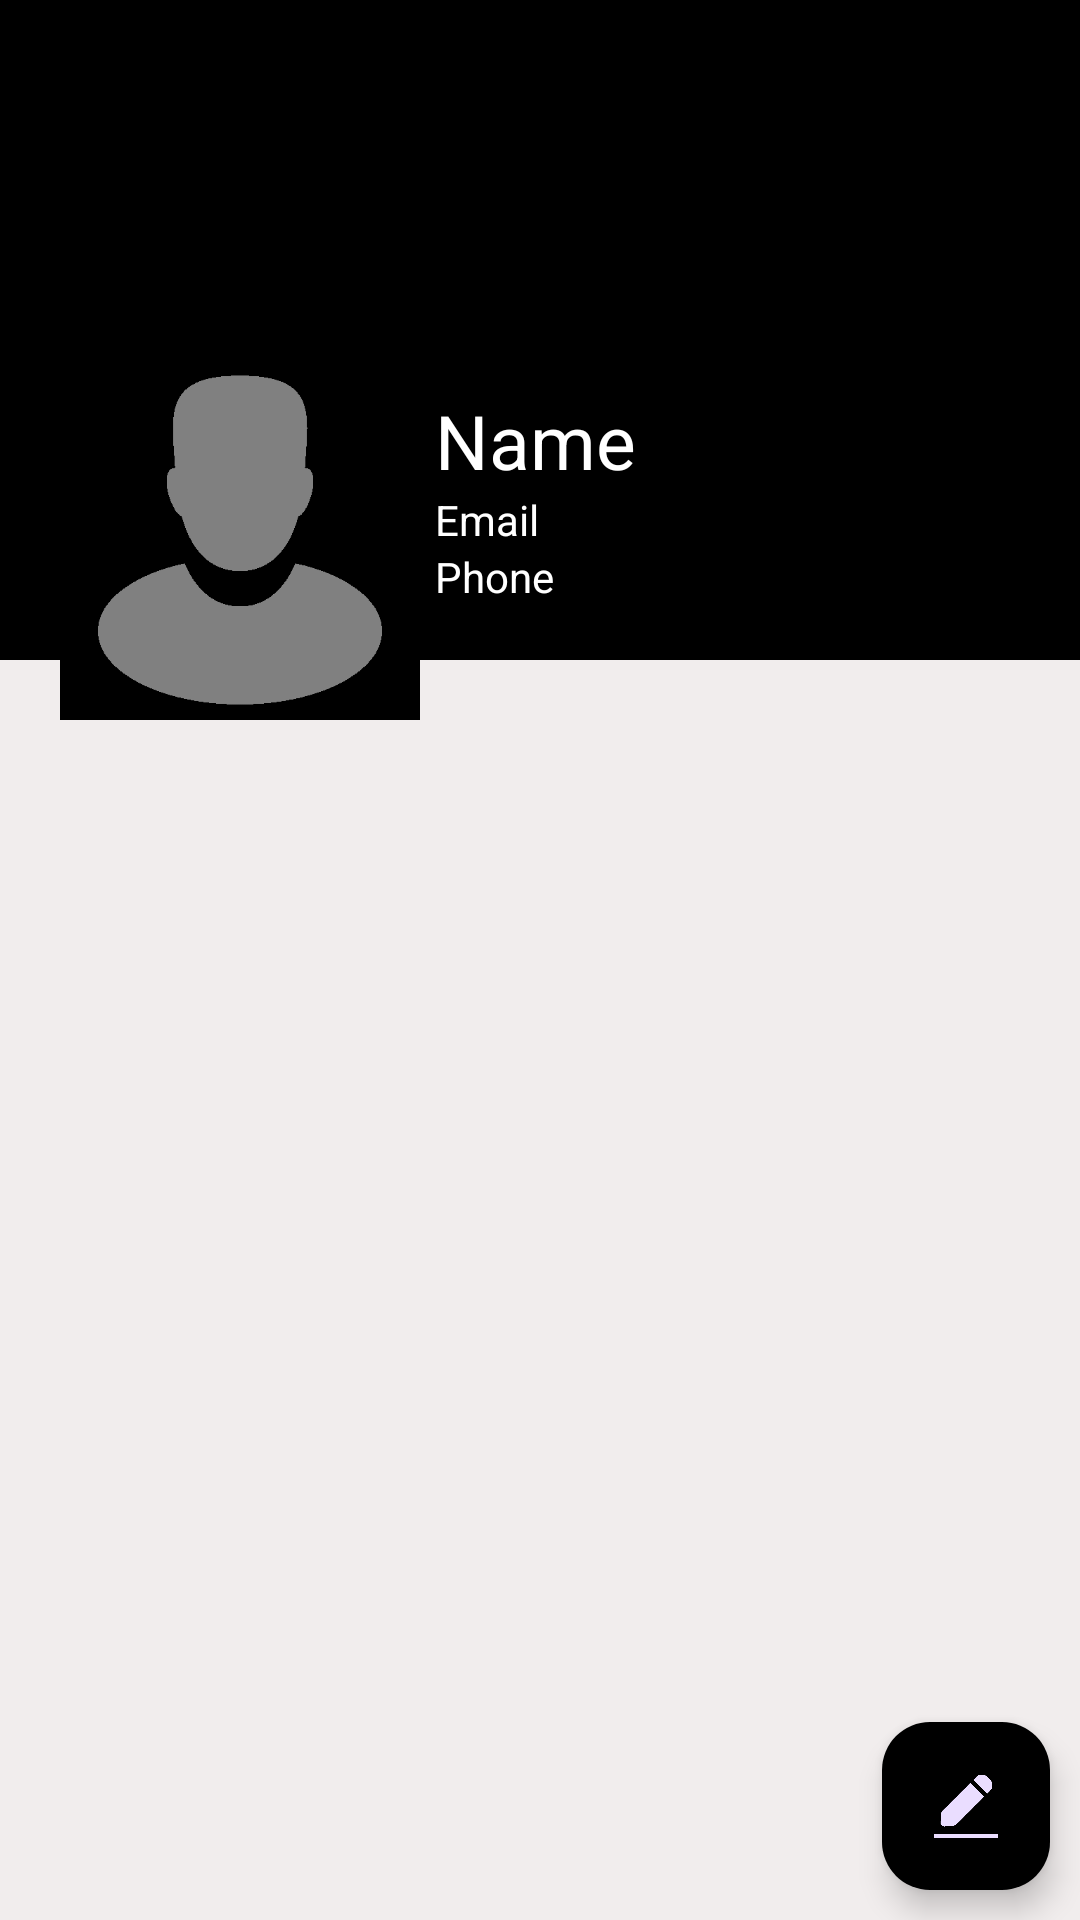

The Android layout XML behind this screen, and the referenced resources:
<!-- AndroidManifest.xml: application theme Theme.Today -->
<!-- res/layout/fragment_profile.xml -->
<?xml version="1.0" encoding="utf-8"?>
<RelativeLayout xmlns:android="http://schemas.android.com/apk/res/android"
    xmlns:tools="http://schemas.android.com/tools"
    android:layout_width="match_parent"
    android:layout_height="match_parent"
    xmlns:app="http://schemas.android.com/apk/res-auto"
    tools:context=".ProfileFragment"
    android:background="#F1EDED">
<ScrollView
    android:layout_width="match_parent"
    android:layout_height="wrap_content">

    <RelativeLayout
        android:layout_width="match_parent"
        android:layout_height="wrap_content">
        <ImageView
            android:id="@+id/coverIv"
            android:layout_width="match_parent"
            android:layout_height="220dp"
            android:scaleType="fitXY"
            android:background="@color/black">
        </ImageView>
        <LinearLayout
            android:layout_width="match_parent"
            android:layout_height="120dp"
            android:layout_marginTop="120dp"
            android:orientation="horizontal">

            <ImageView
                android:id="@+id/avatarIv"
                android:layout_width="120dp"
                android:layout_height="120dp"
                android:layout_marginLeft="20dp"
                android:background="@color/black"
                android:contentDescription="@string/profile_pic"
                android:src="@drawable/default_profile_pic_white" />

            <LinearLayout
                android:layout_width="match_parent"
                android:layout_height="wrap_content"
                android:orientation="vertical"
                android:background="#77000000"
                >

                <TextView
                    android:id="@+id/nameTV"
                    android:layout_width="match_parent"
                    android:layout_height="wrap_content"
                    android:layout_marginStart="5dp"
                    android:layout_marginTop="10dp"
                    android:textSize="25sp"
                    android:textColor="@color/white"
                    android:text="@string/name"/>
                <TextView
                    android:id="@+id/emailTV"
                    android:layout_width="match_parent"
                    android:layout_height="wrap_content"
                    android:layout_marginStart="5dp"
                    android:textColor="@color/white"
                    android:text="@string/emailHint"/>
                <TextView
                    android:id="@+id/phoneTV"
                    android:layout_width="match_parent"
                    android:layout_height="wrap_content"
                    android:layout_marginStart="5dp"
                    android:textColor="@color/white"
                    android:text="@string/phone"/>
            </LinearLayout>
        </LinearLayout>

    </RelativeLayout>
</ScrollView>

    <com.google.android.material.floatingactionbutton.FloatingActionButton
        android:id="@+id/fab"
        android:src="@drawable/edit_icc"
        android:layout_width="wrap_content"
        android:layout_height="wrap_content"
        android:layout_alignParentBottom="true"
        android:layout_alignParentEnd="true"
        android:layout_margin="10dp"
        android:backgroundTint="@color/black"
        android:contentDescription="@string/edit_button" />

</RelativeLayout>
<!-- resources referenced by this layout -->
<resources>
  <color name="black">#FF000000</color>
  <color name="white">#FFFFFFFF</color>
  <!-- drawable default_profile_pic_white: png bitmap (drawable, 10345 bytes) -->
  <!-- drawable edit_icc: png bitmap (drawable, 9913 bytes) -->
  <string name="edit_button">Edit_button</string>
  <string name="emailHint">Email</string>
  <string name="name">Name</string>
  <string name="phone">Phone\n</string>
  <string name="profile_pic">Profile Pic</string>
  <style name="Theme.Today" parent="Base.Theme.Today" />
  <style name="Base.Theme.Today" parent="Theme.Material3.Dark">
         <item name="colorPrimary">@color/black</item>
  
   </style>
</resources>
